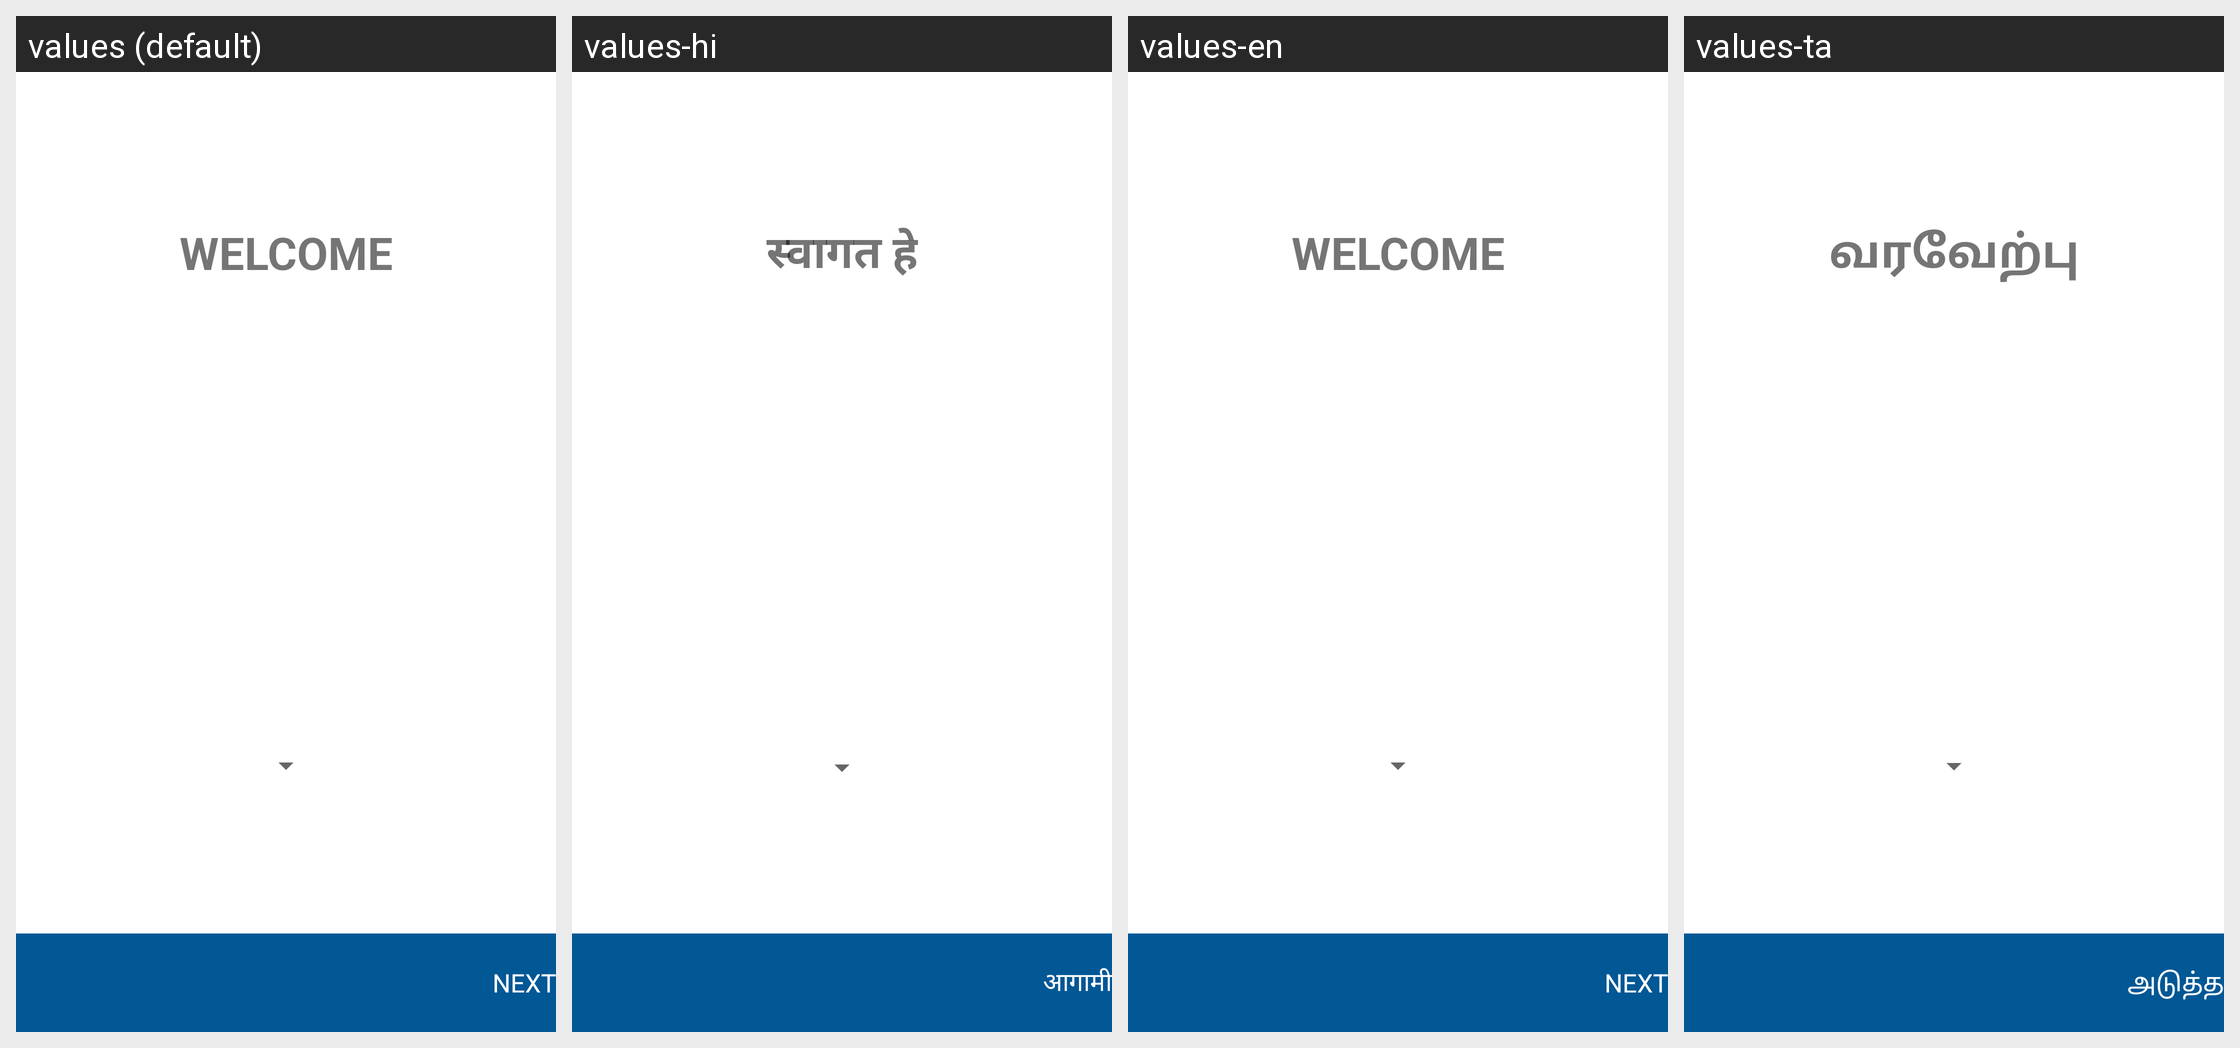

Translations of the strings shown on this Android screen, per locale in the grid:
Android screen res/layout/activity_select_language.xml rendered under 4 locales, left to right: values (default), values-hi, values-en, values-ta. Device: Nexus 5 (rendered at 1080×1920; each locale shown at half size, 540×960, under a caption strip naming it); theme Theme.MaterialComponents.DayNight.NoActionBar.
Strings drawn on this screen, with the default value and each locale's value (text and hints the layout hard-codes, and strings that could not be matched under every locale, appear in the picture but are not listed):

activity_select_language_constraintLayout1_welcomeLabel_textView
  values: WELCOME
  values-hi: स्वागत हे
  values-en: WELCOME
  values-ta: வரவேற்பு

activity_select_language_constraintLayout2_skip_textView
  values: NEXT
  values-hi: आगामी
  values-en: NEXT
  values-ta: அடுத்த
